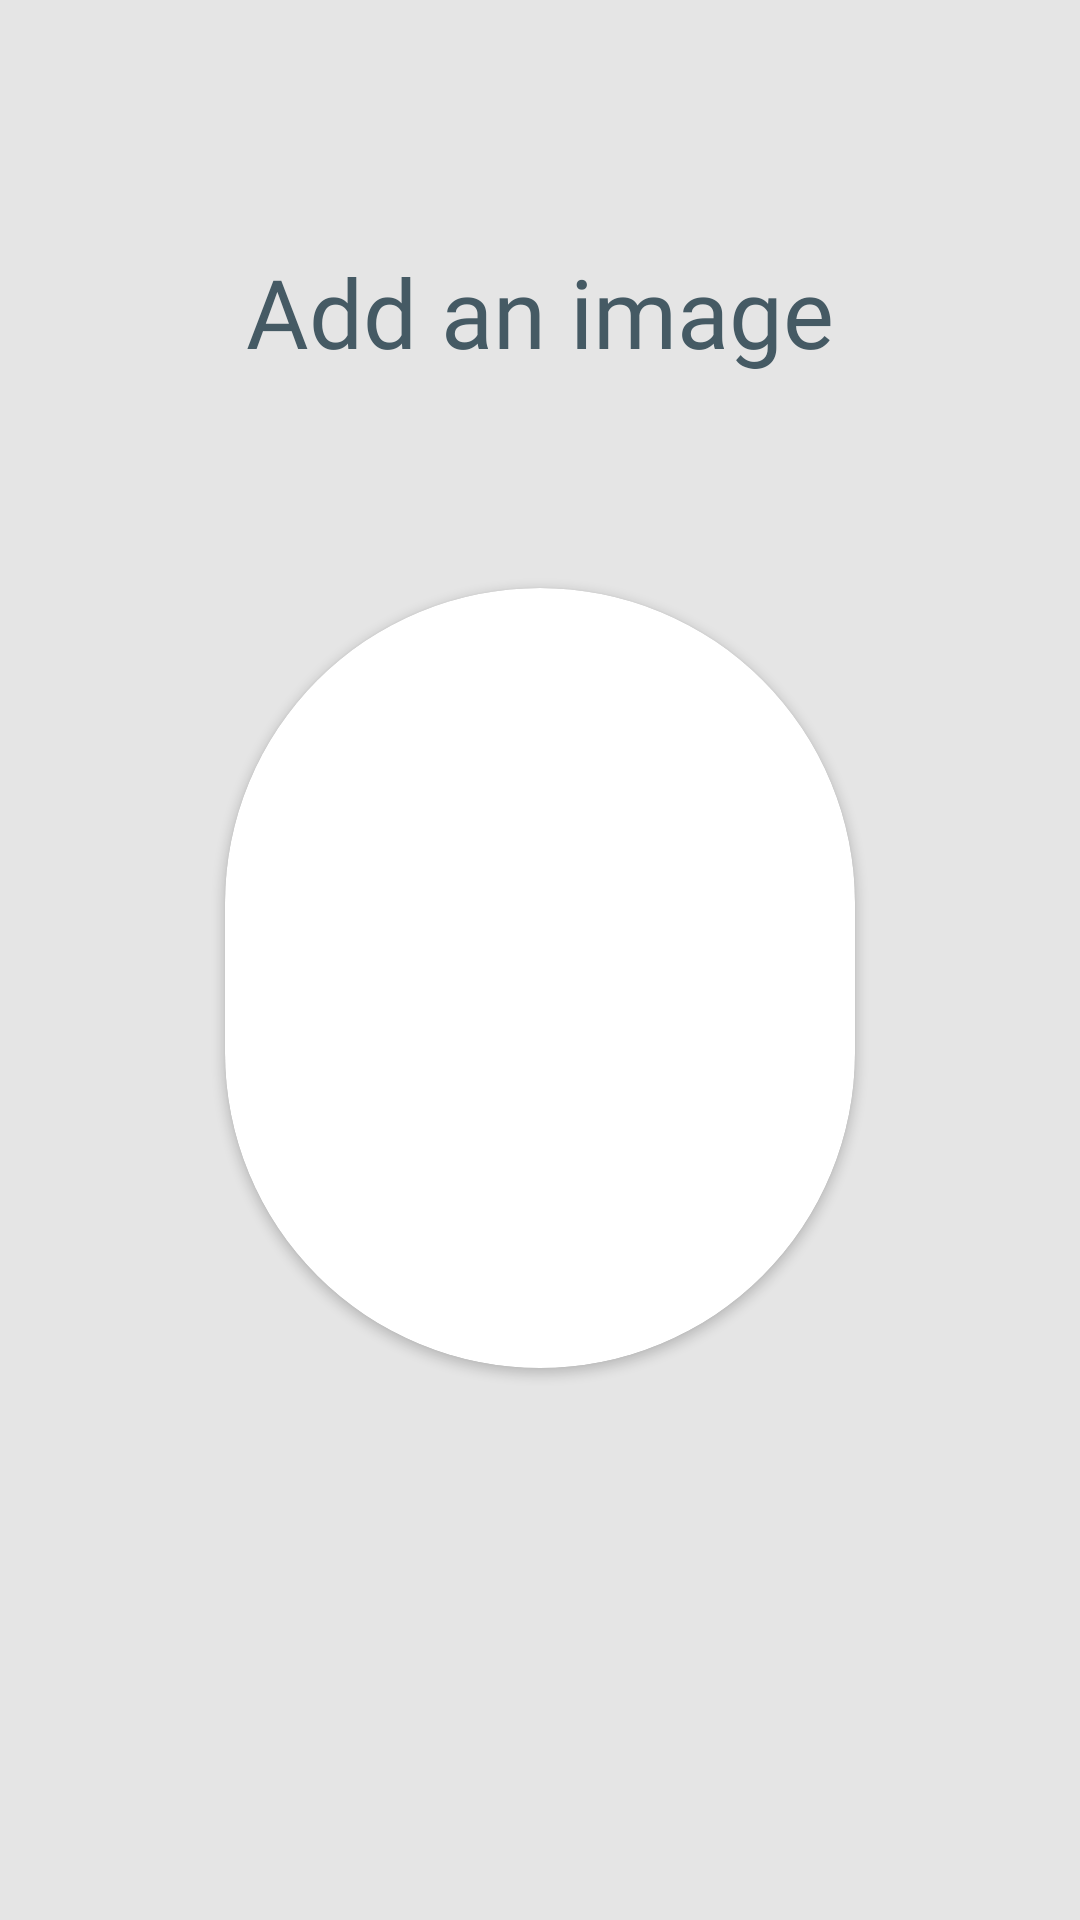

Reconstruct the res/layout file that produces this screen, plus the resources it refers to.
<!-- AndroidManifest.xml: application theme Theme.PetApp -->
<!-- res/layout/fragment_sign_up5.xml -->
<?xml version="1.0" encoding="utf-8"?>
<layout xmlns:android="http://schemas.android.com/apk/res/android"
    xmlns:app="http://schemas.android.com/apk/res-auto">

    <data>

    </data>

    <RelativeLayout
        android:layout_width="match_parent"
        android:layout_height="match_parent"
        android:background="#E5E5E5">

        <TextView
            android:id="@+id/tv_add"
            android:layout_width="match_parent"
            android:layout_height="54dp"
            android:layout_marginTop="77dp"
            android:fontFamily="@font/poppins_medium"
            android:gravity="center"
            android:text="@string/add_image"
            android:textColor="#455A64"
            android:textSize="32sp" />

        <androidx.cardview.widget.CardView
            android:id="@+id/iv_image"
            android:layout_width="260dp"
            android:layout_height="260dp"
            android:layout_below="@id/tv_add"
            android:layout_marginHorizontal="75dp"
            android:layout_marginTop="65dp"
            app:cardCornerRadius="130dp">

            <ImageView
                android:id="@+id/upload_img"
                android:layout_width="match_parent"
                android:layout_height="match_parent"
                android:contentDescription="@string/description" />
        </androidx.cardview.widget.CardView>

        <androidx.cardview.widget.CardView
            android:id="@+id/btn_next"
            android:layout_width="130dp"
            android:layout_height="50dp"
            android:layout_below="@id/iv_image"
            android:layout_alignParentEnd="true"
            android:layout_marginHorizontal="30dp"
            android:layout_marginTop="250dp"
            app:cardBackgroundColor="#455A64"
            app:cardCornerRadius="27dp">

            <LinearLayout
                android:layout_width="match_parent"
                android:layout_height="match_parent"
                android:gravity="center">

                <TextView
                    android:layout_width="match_parent"
                    android:layout_height="30dp"
                    android:fontFamily="@font/poppins_medium"
                    android:gravity="center"
                    android:text="@string/upload"
                    android:textColor="#FFFFFF"
                    android:textSize="20sp" />
            </LinearLayout>

        </androidx.cardview.widget.CardView>

        <RelativeLayout
            android:id="@+id/btn_male"
            android:layout_width="130dp"
            android:layout_height="50dp"
            android:layout_below="@id/iv_image"
            android:layout_marginStart="30dp"
            android:layout_marginTop="250dp"
            android:orientation="horizontal">

            <ImageView
                android:layout_width="153dp"
                android:layout_height="52dp"
                android:contentDescription="@string/description"
                android:src="@drawable/rectangle2" />

            <TextView
                android:layout_width="match_parent"
                android:layout_height="wrap_content"
                android:layout_marginTop="10dp"
                android:fontFamily="@font/poppins_medium"
                android:gravity="center"
                android:text="@string/click"
                android:textColor="#455A64"
                android:textSize="20sp" />

        </RelativeLayout>

    </RelativeLayout>

</layout>
<!-- resources referenced by this layout -->
<resources>
  <!-- drawable rectangle2: png bitmap (drawable, 1765 bytes) -->
  <string name="add_image">Add an image</string>
  <string name="click">Click</string>
  <string name="description">Content Description</string>
  <string name="upload">Upload</string>
  <style name="Theme.PetApp" parent="Theme.MaterialComponents.Light.NoActionBar">
          <item name="android:forceDarkAllowed">false</item>
          
          <item name="colorPrimary">@color/purple_500</item>
          <item name="colorPrimaryVariant">@color/purple_700</item>
          <item name="colorOnPrimary">@color/white</item>
          
          <item name="colorSecondary">@color/teal_200</item>
          <item name="colorSecondaryVariant">@color/teal_700</item>
          <item name="colorOnSecondary">@color/black</item>
          
          <item name="android:statusBarColor" tools:targetApi="l">?attr/colorPrimaryVariant</item>
          
      </style>
  <color name="purple_500">#FF6200EE</color>
  <color name="purple_700">#FF3700B3</color>
  <color name="white">#FFFFFFFF</color>
  <color name="teal_200">#FF03DAC5</color>
  <color name="teal_700">#FF018786</color>
  <color name="black">#FF000000</color>
</resources>
